3-way image classification set "eye_dataset" from GitHub (aloksharma123/animal_eye_classifier); label vocabulary: cat, dog, wild animal.

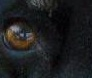
Label: dog

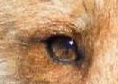
Label: wild animal

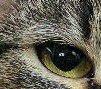
Label: cat

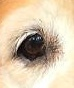
Label: dog

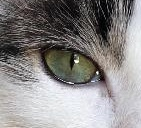
Label: cat

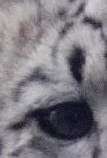
Label: wild animal
